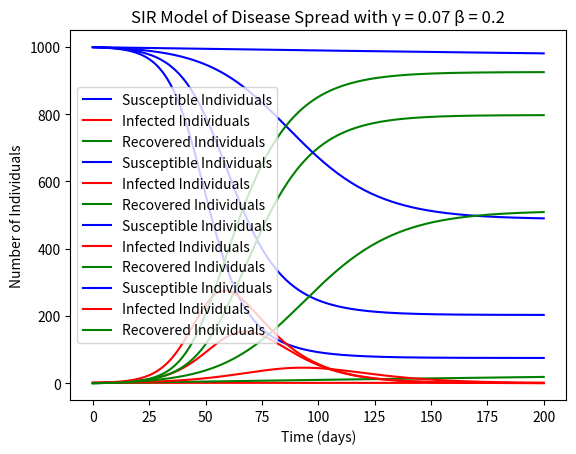

Recreate this plot in Python.
import numpy as np
from scipy.integrate import odeint
import matplotlib.pyplot as plt

#N Population Size
N = 1000
#Initial conditions and vector
I0 = 1
R0 = 0
S0 = 999
initial = S0, I0, R0
#time
t = np.linspace(0, 200, 200)

#SIR model
def SIRmodel(v, t, N, beta, gamma):
    """Determines three differential equations of the SIR model depending on initial
    conditions and chosen parameters. dSdt determines the rate of change of
    those that are not infected but are susceptible to being infected. dIdt 
    determines the rate of change of the total infected individuals. dRdt
    determines the rate of change of the individuals who have recovered.
    
    Paramaters:
    v - vector of integers
    t - numeric sequence of form np.linspace(start, end, number of breakpoints)
    N - integer
    beta - float
    gamma - float
    
    Returns:
    Tuple of 3 floats, the change in the values of the differential 
    equations of the model at one instant in time
    """
    S, I, R = v
    dSdt = (-1 * beta * S * I) / N
    dIdt = (beta * S * I / N) - (gamma * I)
    dRdt = gamma * I
    return dSdt, dIdt, dRdt

# Integrating and plotting the differential equations in the SIR model
def integrate_SIR(gamma, beta):
    """Plots the SIR model of disease for given gamma and beta parameters
    
    Parameters:
    gamma - float, reciprocal of average period of infectiousness
    beta - float, proportionality of how many people get into contact with the infected person.

    
    Returns:
    Plot of number of susceptible individuals, infected individuals, and 
    recovered individuals over time
    """
    int_SIR = odeint(SIRmodel, initial, t, args=(N, beta, gamma))
    S, I, R = int_SIR.T
    
    # Plot S(t), I(t) and R(t)
    plt.plot(t, S, 'b', label='Susceptible Individuals')
    plt.plot(t, I, 'r', label='Infected Individuals')
    plt.plot(t, R, 'g', label='Recovered Individuals')
    plt.xlabel('Time (days)')
    plt.ylabel('Number of Individuals')
    plt.title('SIR Model of Disease Spread with \u03B3 = '+ str(round(gamma,2))+ ' \u03B2 = '+ str(beta))
    plt.legend()
    plt.show()

#Plotting for a variety of chosen beta and gamma parameters
integrate_SIR(1/10, 0.2)
integrate_SIR(1/10, 0.1)
integrate_SIR(1/7, 0.2)
integrate_SIR(1/14, 0.2)

